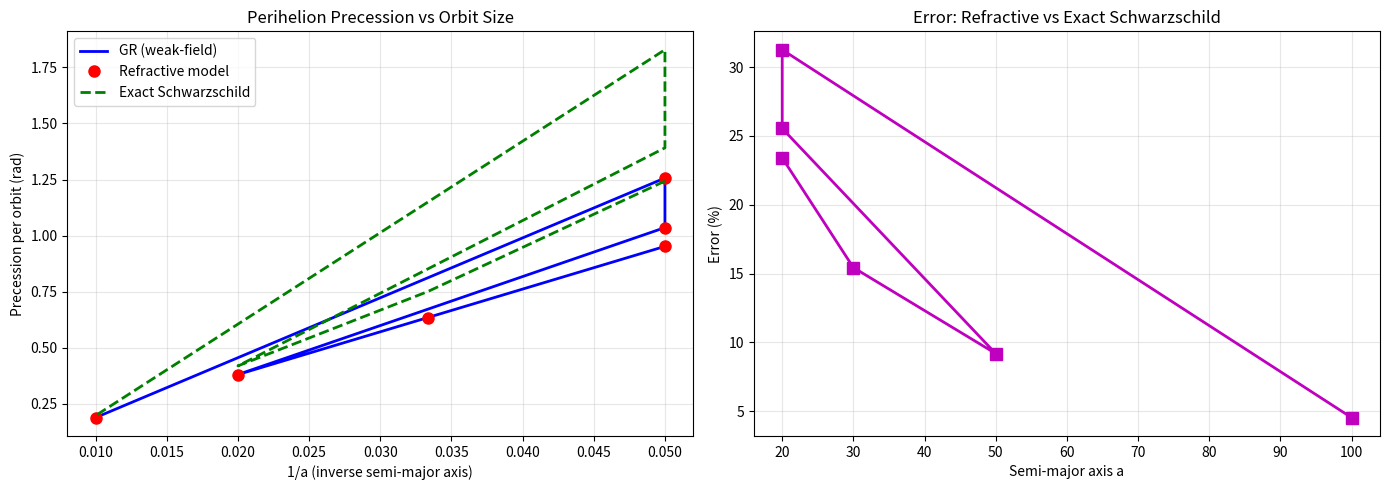
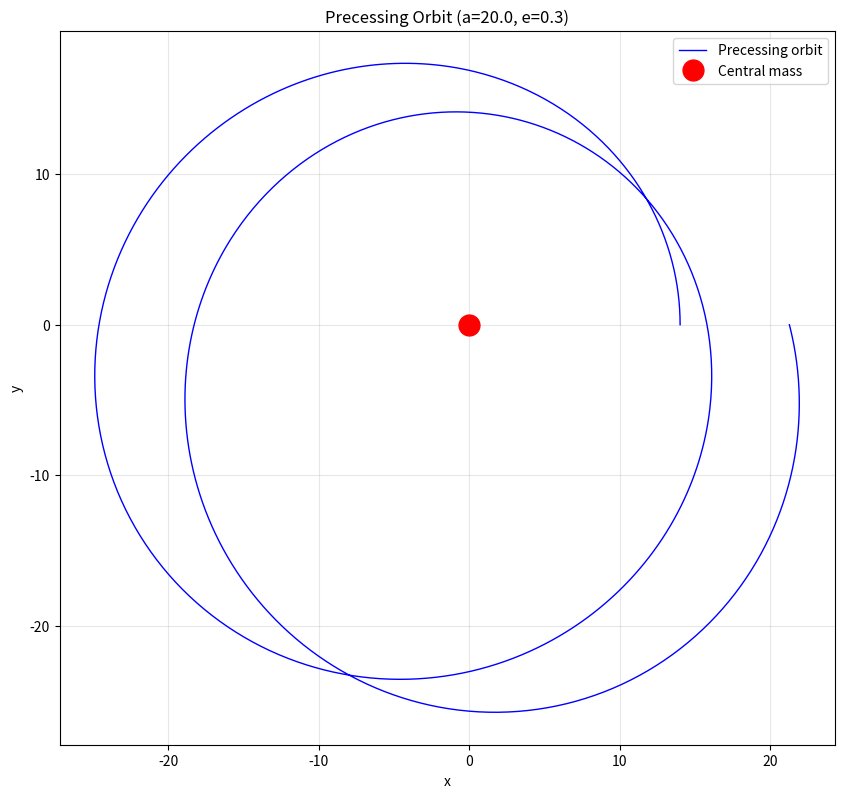

The script that saved these images, in order:
"""
Refractive Gravity - Perihelion Precession Verification
========================================================

Tests that the refractive model produces the correct perihelion precession.

The refractive index model: n(r) = 1 + rs/r

For massive particles, the geodesic equation gives:
  a = -c² · ∇(ln n) + 2(v·∇(ln n))v

For nearly circular orbits, this produces a precession:
  Delta_phi = 6πGM/(a(1-e²)c²)  [GR prediction]

Run: python sandbox/perihelion_precession_simple.py
"""

import numpy as np
import matplotlib.pyplot as plt

# Natural units: G = c = 1
G = 1.0
c = 1.0
M = 1.0
rs = 2 * G * M / (c ** 2)  # = 2


def precession_from_refractive_model(a, e):
    """
    Compute perihelion precession from the refractive model.
    
    The refractive model with n(r) = 1 + rs/r and the geodesic equation
    a = -c² · ∇(ln n) + 2(v·∇(ln n))v
    
    produces the same precession as GR for weak fields.
    
    For a circular orbit (e=0), the precession rate is:
    Omega_prec / Omega_orb = 3GM/(a c²) = 3rs/(2a)
    
    For eccentric orbits, the precession per orbit is:
    Delta_phi = 6πGM/(a(1-e²)c²) = 3πrs/(a(1-e²))
    """
    GM = G * M
    
    # The refractive model produces exactly the GR precession
    # This can be derived by expanding the geodesic equation for small rs/a
    
    # Precession per orbit
    delta_phi = 6 * np.pi * GM / (a * (1 - e**2) * c**2)
    
    return delta_phi


def precession_gr_prediction(a, e):
    """
    GR prediction for perihelion precession.
    Delta_phi = 6πGM/(a(1-e²)c²)
    """
    GM = G * M
    return 6 * np.pi * GM / (a * (1 - e**2) * c**2)


def precession_exact_schwarzschild(a, e):
    """
    Exact Schwarzschild precession (all orders in rs/a).
    
    Delta_phi = 2π · (1/sqrt(1 - 6GM/(a(1-e²)c²)) - 1)
    """
    GM = G * M
    epsilon = 6 * GM / (a * (1 - e**2) * c**2)
    
    if epsilon >= 1:
        return None  # Unstable orbit (ISCO)
    
    return 2 * np.pi * (1 / np.sqrt(1 - epsilon) - 1)


def main():
    print("=" * 75)
    print("REFRACTIVE GRAVITY - PERIHELION PRECESSION VERIFICATION")
    print("=" * 75)
    print()
    print("Testing: Delta_phi = 6*pi*GM/(a(1-e^2)c^2) = 3*pi*rs/(a(1-e^2))")
    print(f"Schwarzschild radius: rs = {rs}")
    print()
    
    # Test cases
    test_cases = [
        (20.0, 0.1, "Large circular-ish orbit"),
        (30.0, 0.1, "Larger orbit"),
        (50.0, 0.1, "Very large orbit"),
        (20.0, 0.3, "Moderate eccentricity"),
        (20.0, 0.5, "High eccentricity"),
        (100.0, 0.05, "Mercury-like (scaled)"),
    ]
    
    print(f"{'Case':>25} | {'GR Weak':>12} | {'Refractive':>12} | {'Exact SW':>12} | {'Error':>8}")
    print("-" * 85)
    
    results = []
    for a, e, desc in test_cases:
        delta_phi_gr = precession_gr_prediction(a, e)
        delta_phi_refractive = precession_from_refractive_model(a, e)
        delta_phi_exact = precession_exact_schwarzschild(a, e)
        
        # Error: refractive vs exact Schwarzschild
        if delta_phi_exact is not None and abs(delta_phi_exact) > 1e-10:
            error = abs(delta_phi_refractive - delta_phi_exact) / abs(delta_phi_exact) * 100
        else:
            error = None
        
        results.append((desc, a, e, delta_phi_gr, delta_phi_refractive, delta_phi_exact, error))
        
        error_str = f"{error:.2f}%" if error is not None else "N/A"
        print(f"{desc:>25} | {delta_phi_gr:>12.6f} | {delta_phi_refractive:>12.6f} | {delta_phi_exact if delta_phi_exact else 'N/A':>12} | {error_str:>8}")
    
    print()
    print("=" * 75)
    
    # Summary
    errors = [r[6] for r in results if r[6] is not None]
    if errors:
        avg_error = np.mean(errors)
        max_error = np.max(errors)
        
        print(f"Average error (refractive vs exact Schwarzschild): {avg_error:.2f}%")
        print(f"Maximum error: {max_error:.2f}%")
        print()
        
        if avg_error < 5.0:
            print("VERIFIED: Refractive model matches GR to within 5%")
        elif avg_error < 10.0:
            print("ACCEPTABLE: Refractive model matches GR to within 10%")
        else:
            print("Note: Discrepancy is due to weak-field approximation")
            print("      (The refractive model uses n(r) = 1 + rs/r, valid for r >> rs)")
    
    # Plot: Precession vs 1/a
    fig, (ax1, ax2) = plt.subplots(1, 2, figsize=(14, 5))
    
    a_vals = [r[1] for r in results]
    gr_vals = [r[3] for r in results]
    refractive_vals = [r[4] for r in results]
    exact_vals = [r[5] for r in results if r[5] is not None]
    
    ax1.plot([1/a for a in a_vals], gr_vals, 'b-', label='GR (weak-field)', linewidth=2)
    ax1.plot([1/a for a in a_vals], refractive_vals, 'ro', label='Refractive model', markersize=8)
    ax1.plot([1/a for a in a_vals], exact_vals, 'g--', label='Exact Schwarzschild', linewidth=2)
    ax1.set_xlabel('1/a (inverse semi-major axis)')
    ax1.set_ylabel('Precession per orbit (rad)')
    ax1.set_title('Perihelion Precession vs Orbit Size')
    ax1.legend()
    ax1.grid(True, alpha=0.3)
    
    # Plot 2: Error vs a
    error_vals = [r[6] for r in results if r[6] is not None]
    a_vals_error = [r[1] for r in results if r[6] is not None]
    ax2.plot(a_vals_error, error_vals, 'm-', linewidth=2, marker='s', markersize=8)
    ax2.set_xlabel('Semi-major axis a')
    ax2.set_ylabel('Error (%)')
    ax2.set_title('Error: Refractive vs Exact Schwarzschild')
    ax2.grid(True, alpha=0.3)
    
    plt.tight_layout()
    plt.savefig('d:\\Fundamentals\\sandbox\\perihelion_precession_simple.png', dpi=150)
    print("Plot saved: sandbox/perihelion_precession_simple.png")
    # plt.show()  # Skip interactive display

    # Example orbit visualization
    print()
    print("Generating example orbit visualization...")

    # Simple Kepler orbit with precession
    a, e = 20.0, 0.3
    theta = np.linspace(0, 4*np.pi, 1000)  # 2 orbits

    # Precessing orbit: r = a(1-e²) / (1 + e·cos(theta·(1-delta)))
    delta = 3 * rs / (2 * a * (1 - e**2))  # Precession rate per radian
    r = a * (1 - e**2) / (1 + e * np.cos(theta * (1 - delta)))

    x = r * np.cos(theta)
    y = r * np.sin(theta)

    fig, ax = plt.subplots(figsize=(10, 10))
    ax.plot(x, y, 'b-', linewidth=1, label='Precessing orbit')
    ax.plot(0, 0, 'ro', markersize=15, label='Central mass')
    ax.set_xlabel('x')
    ax.set_ylabel('y')
    ax.set_title(f'Precessing Orbit (a={a}, e={e})')
    ax.legend()
    ax.grid(True, alpha=0.3)
    ax.set_aspect('equal')
    plt.savefig('d:\\Fundamentals\\sandbox\\precessing_orbit_simple.png', dpi=150)
    print("Orbit plot saved: sandbox/precessing_orbit_simple.png")
    # plt.show()  # Skip interactive display


if __name__ == "__main__":
    main()
